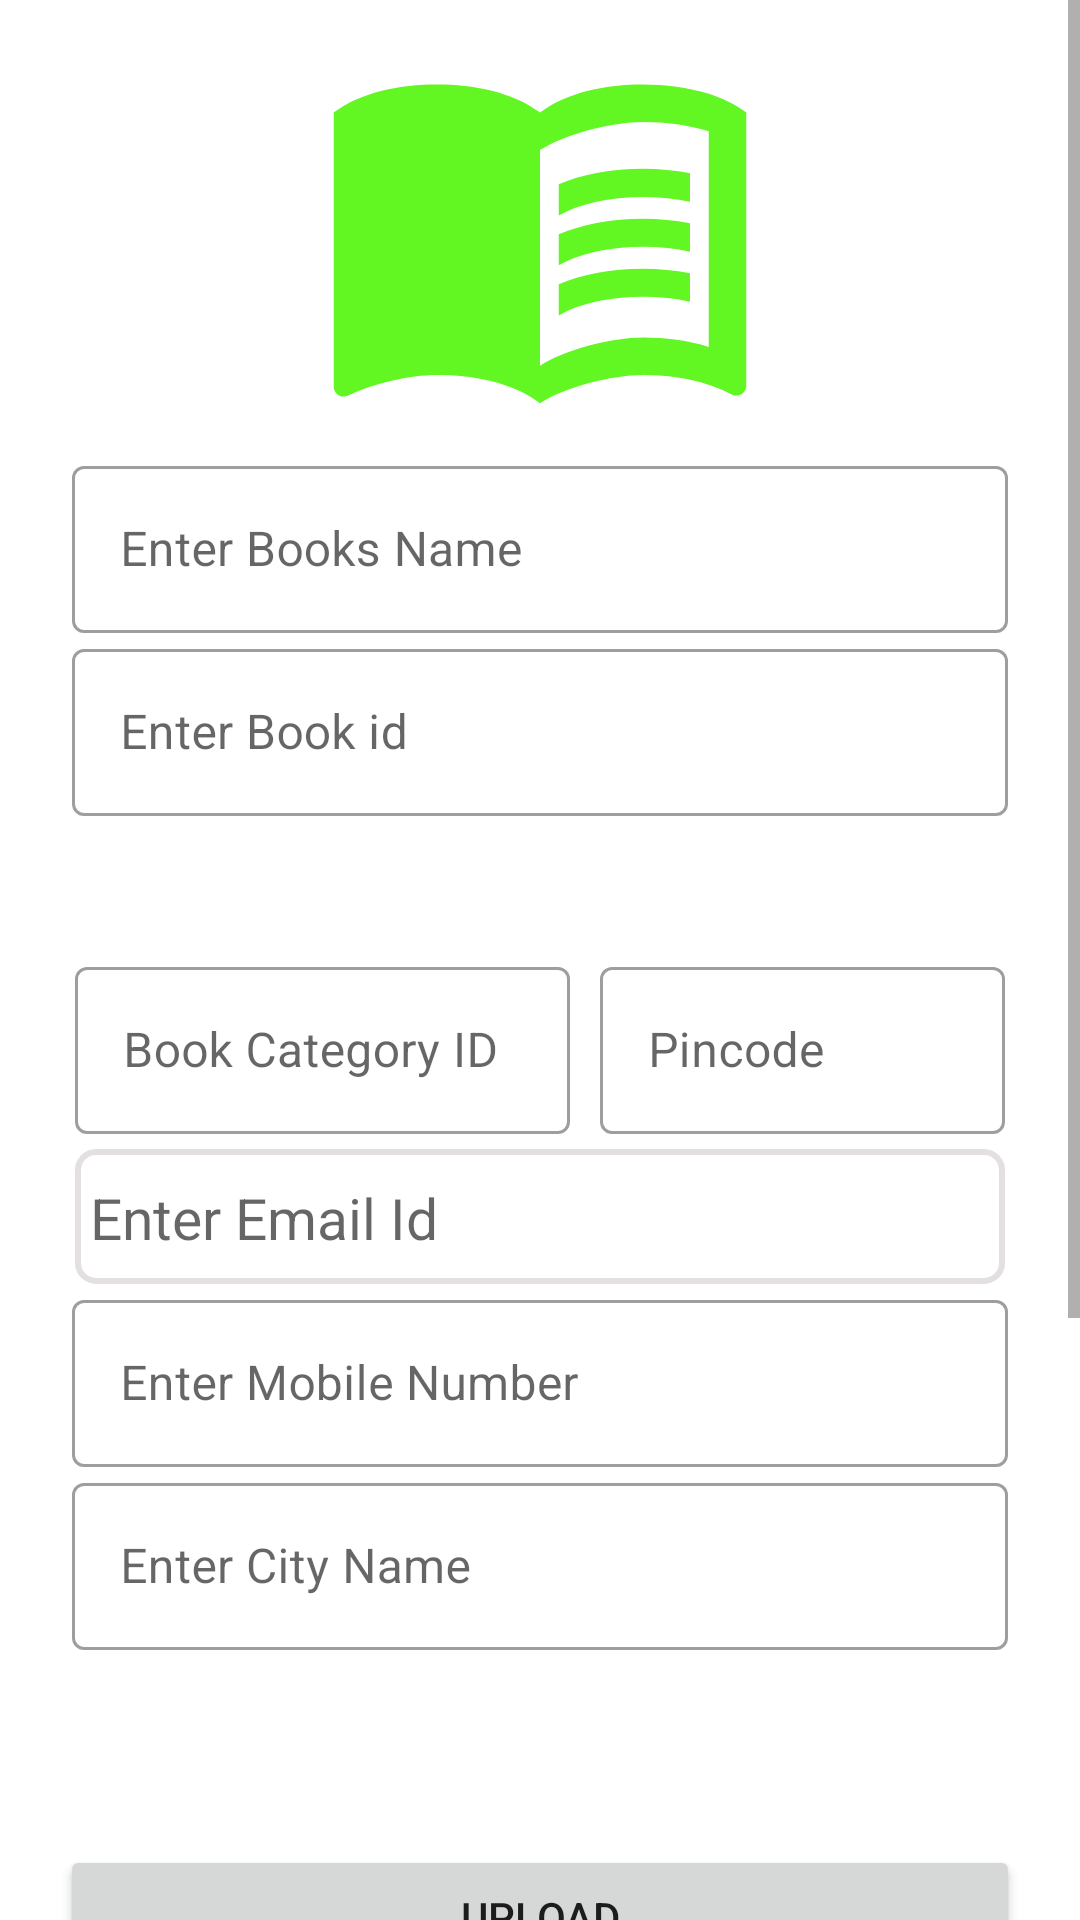

Android layout source for this screen:
<!-- AndroidManifest.xml: application theme Theme.BookYourBookSigninup -->
<!-- res/layout/activity_insert_data.xml -->
<?xml version="1.0" encoding="utf-8"?>
<ScrollView xmlns:android="http://schemas.android.com/apk/res/android"
    xmlns:app="http://schemas.android.com/apk/res-auto"
    xmlns:tools="http://schemas.android.com/tools"
    android:layout_width="match_parent"
    android:layout_height="match_parent"
    android:orientation="vertical"
    tools:context=".insertData"
    >

    <LinearLayout
        android:layout_width="match_parent"
        android:layout_height="match_parent"
        android:orientation="vertical">
    <ImageView
        android:id="@+id/bookPic"
        android:layout_width="200dp"
        android:layout_height="150dp"
        android:layout_gravity="center_horizontal"
        app:srcCompat="@drawable/ic_baseline_menu_book_24" />

    <com.google.android.material.textfield.TextInputLayout
        style="@style/Widget.MaterialComponents.TextInputLayout.OutlinedBox"
        android:layout_width="312dp"
        android:layout_height="wrap_content"
        android:layout_gravity="center_horizontal"
        android:hint="Enter Books Name"
        android:inputType="textPersonName"
        >

    <com.google.android.material.textfield.TextInputEditText
        android:id="@+id/bookName"
        android:layout_width="match_parent"
        android:layout_height="wrap_content"
        />
    </com.google.android.material.textfield.TextInputLayout>

    <com.google.android.material.textfield.TextInputLayout
        style="@style/Widget.MaterialComponents.TextInputLayout.OutlinedBox"
        android:layout_width="312dp"
        android:layout_height="wrap_content"
        android:layout_gravity="center_horizontal"
        android:hint="Enter Book id"
        android:inputType="number"
        >
    <com.google.android.material.textfield.TextInputEditText
        android:id="@+id/bookId"
        android:layout_width="match_parent"
        android:layout_height="wrap_content"
      />
    </com.google.android.material.textfield.TextInputLayout>

    <Spinner
        android:id="@+id/bookCategory"
        android:layout_width="310dp"
        android:layout_height="40dp"
        android:layout_gravity="center_horizontal"
        android:background="@drawable/spinner_style"
        android:layout_marginTop="5dp"

        />

    <LinearLayout
        android:layout_width="wrap_content"
        android:layout_height="wrap_content"
        android:layout_gravity="center_horizontal">

        <com.google.android.material.textfield.TextInputLayout
            style="@style/Widget.MaterialComponents.TextInputLayout.OutlinedBox"
            android:layout_width="wrap_content"
            android:layout_height="wrap_content"
            android:layout_gravity="center_horizontal"
            android:hint="Book Category ID"
            android:inputType="text">

            <com.google.android.material.textfield.TextInputEditText
                android:id="@+id/bookCategoryid"
                android:layout_width="165dp"
                android:layout_height="wrap_content"
                android:layout_marginRight="10dp"/>
        </com.google.android.material.textfield.TextInputLayout>

        <com.google.android.material.textfield.TextInputLayout
            style="@style/Widget.MaterialComponents.TextInputLayout.OutlinedBox"
            android:layout_width="wrap_content"
            android:layout_height="wrap_content"
            android:layout_gravity="center_horizontal"
            android:hint="Pincode"
            android:inputType="number"
            >
            <com.google.android.material.textfield.TextInputEditText
                android:id="@+id/bookPincode"
                android:layout_width="135dp"
                android:layout_height="wrap_content"
                />
        </com.google.android.material.textfield.TextInputLayout>
    </LinearLayout>

    <TextView
        android:id="@+id/bookEmail"
        android:layout_width="310dp"
        android:layout_height="wrap_content"
        android:layout_gravity="center_horizontal"
        android:background="@drawable/textviewbg"
        android:hint="Enter Email Id"
        android:inputType="textEmailAddress"
        android:minHeight="45dp"
        android:paddingLeft="5dp"
        android:paddingTop="10dp"
        android:textSize="19dp"
        android:layout_marginTop="5dp"/>

    <com.google.android.material.textfield.TextInputLayout
        style="@style/Widget.MaterialComponents.TextInputLayout.OutlinedBox"
        android:layout_width="312dp"
        android:layout_height="wrap_content"
        android:layout_gravity="center_horizontal"
        android:hint="Enter Mobile Number"
        android:inputType="phone"
        >
    <com.google.android.material.textfield.TextInputEditText
        android:id="@+id/bookMobile"
        android:layout_width="match_parent"
        android:layout_height="wrap_content"
         />
    </com.google.android.material.textfield.TextInputLayout>

    <com.google.android.material.textfield.TextInputLayout
        style="@style/Widget.MaterialComponents.TextInputLayout.OutlinedBox"
        android:layout_width="312dp"
        android:layout_height="wrap_content"
        android:layout_gravity="center_horizontal"
        android:hint="Enter City Name"
        android:inputType="text"
        >
    <com.google.android.material.textfield.TextInputEditText
        android:id="@+id/bookCity"
        android:layout_width="match_parent"
        android:layout_height="wrap_content" />
    </com.google.android.material.textfield.TextInputLayout>

    <Spinner
        android:id="@+id/bookOptionsBar"
        android:layout_width="310dp"
        android:layout_height="40dp"
        android:layout_margin="5dp"
        android:layout_gravity="center_horizontal"
        android:background="@drawable/spinner_style"/>

    <Button
        android:id="@+id/bookUploadbtn"
        android:layout_width="match_parent"
        android:layout_height="wrap_content"
        android:layout_marginLeft="20dp"
        android:layout_marginTop="15dp"
        android:layout_marginRight="20dp"
        android:text="Upload"
        app:cornerRadius="10dp" />

        <TextView
            android:layout_width="wrap_content"
            android:layout_height="wrap_content"
            android:layout_marginTop="250dp"/>
    </LinearLayout>
</ScrollView>
<!-- resources referenced by this layout -->
<resources>
  <!-- drawable ic_baseline_menu_book_24 (drawable) -->
  <vector android:height="24dp" android:tint="#62F622"
      android:viewportHeight="24" android:viewportWidth="24"
      android:width="24dp" xmlns:android="http://schemas.android.com/apk/res/android">
      <path android:fillColor="@android:color/white" android:pathData="M21,5c-1.11,-0.35 -2.33,-0.5 -3.5,-0.5c-1.95,0 -4.05,0.4 -5.5,1.5c-1.45,-1.1 -3.55,-1.5 -5.5,-1.5S2.45,4.9 1,6v14.65c0,0.25 0.25,0.5 0.5,0.5c0.1,0 0.15,-0.05 0.25,-0.05C3.1,20.45 5.05,20 6.5,20c1.95,0 4.05,0.4 5.5,1.5c1.35,-0.85 3.8,-1.5 5.5,-1.5c1.65,0 3.35,0.3 4.75,1.05c0.1,0.05 0.15,0.05 0.25,0.05c0.25,0 0.5,-0.25 0.5,-0.5V6C22.4,5.55 21.75,5.25 21,5zM21,18.5c-1.1,-0.35 -2.3,-0.5 -3.5,-0.5c-1.7,0 -4.15,0.65 -5.5,1.5V8c1.35,-0.85 3.8,-1.5 5.5,-1.5c1.2,0 2.4,0.15 3.5,0.5V18.5z"/>
      <path android:fillColor="@android:color/white" android:pathData="M17.5,10.5c0.88,0 1.73,0.09 2.5,0.26V9.24C19.21,9.09 18.36,9 17.5,9c-1.7,0 -3.24,0.29 -4.5,0.83v1.66C14.13,10.85 15.7,10.5 17.5,10.5z"/>
      <path android:fillColor="@android:color/white" android:pathData="M13,12.49v1.66c1.13,-0.64 2.7,-0.99 4.5,-0.99c0.88,0 1.73,0.09 2.5,0.26V11.9c-0.79,-0.15 -1.64,-0.24 -2.5,-0.24C15.8,11.66 14.26,11.96 13,12.49z"/>
      <path android:fillColor="@android:color/white" android:pathData="M17.5,14.33c-1.7,0 -3.24,0.29 -4.5,0.83v1.66c1.13,-0.64 2.7,-0.99 4.5,-0.99c0.88,0 1.73,0.09 2.5,0.26v-1.52C19.21,14.41 18.36,14.33 17.5,14.33z"/>
  </vector>
  <!-- drawable spinner_style (drawable) -->
  <?xml version="1.0" encoding="utf-8"?>
  <selector xmlns:android="http://schemas.android.com/apk/res/android">
  <item>
      <layer-list>
          <item>
              <shape
                  android:shape="rectangle">
                  <solid android:color="@color/teal_200"/>
                  <corners android:radius="10dp"/>
                  <padding android:right="10dp"/>
              </shape>
          </item>
          <item
              android:gravity="end"
                  android:drawable="@drawable/ic_baseline_arrow_drop_down_24"
                  />
  
      </layer-list>
  </item>
  </selector>
  <!-- drawable textviewbg (drawable) -->
  <?xml version="1.0" encoding="utf-8"?>
  <shape xmlns:android="http://schemas.android.com/apk/res/android">
      <stroke
          android:width="2dp"
          android:color="#6FC1B7B7" />
  
      <corners android:radius="6dp"/>
  </shape>
  <style name="Theme.BookYourBookSigninup" parent="Theme.MaterialComponents.DayNight.DarkActionBar">
          
          <item name="colorPrimary">@color/purple_500</item>
          <item name="colorPrimaryVariant">@color/purple_700</item>
          <item name="colorOnPrimary">@color/white</item>
          
          <item name="colorSecondary">@color/teal_200</item>
          <item name="colorSecondaryVariant">@color/teal_700</item>
          <item name="colorOnSecondary">@color/black</item>
          
          <item name="android:statusBarColor" tools:targetApi="l">?attr/colorPrimaryVariant</item>
          
      </style>
  <color name="teal_200">#FF03DAC5</color>
  <color name="purple_500">#FF6200EE</color>
  <color name="purple_700">#FF3700B3</color>
  <color name="white">#FFFFFFFF</color>
  <color name="teal_700">#FF018786</color>
  <color name="black">#FF000000</color>
</resources>
